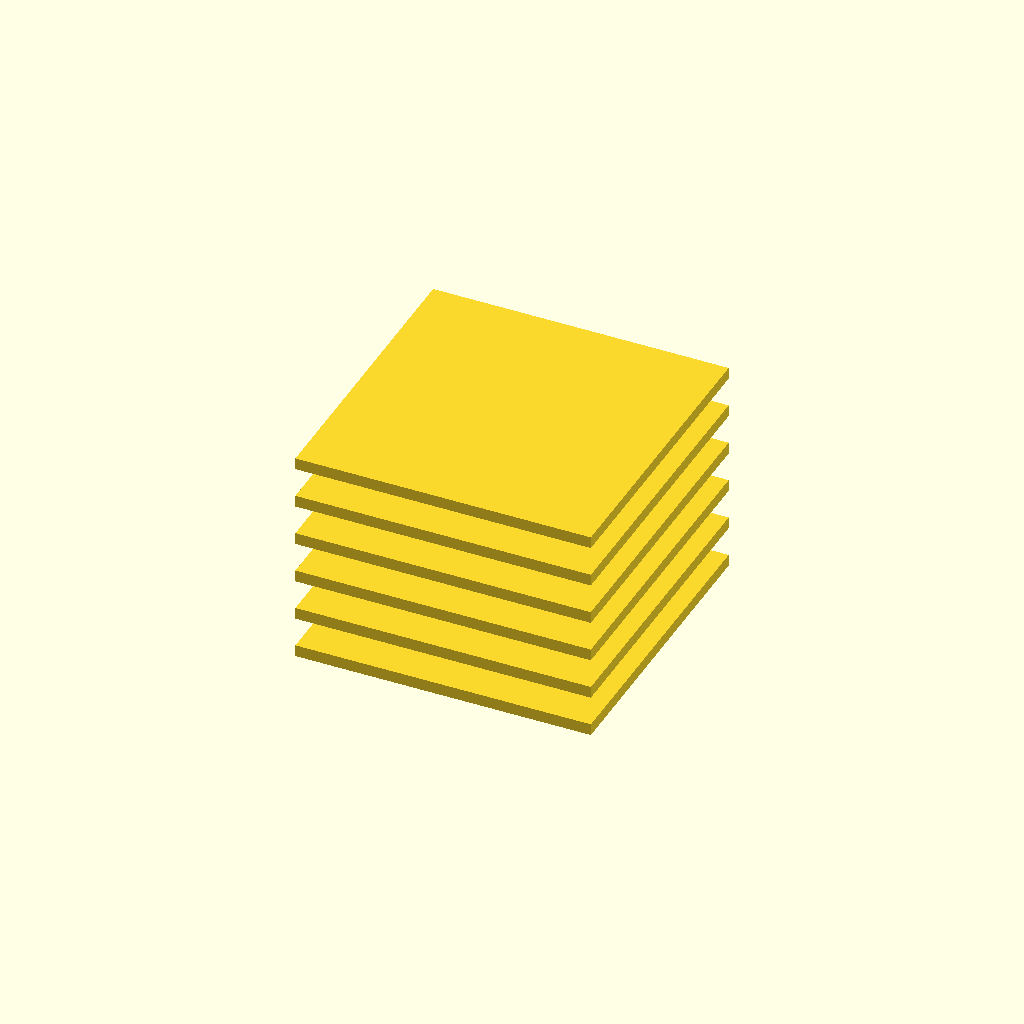
Cell 1 — every parameter at its default value.
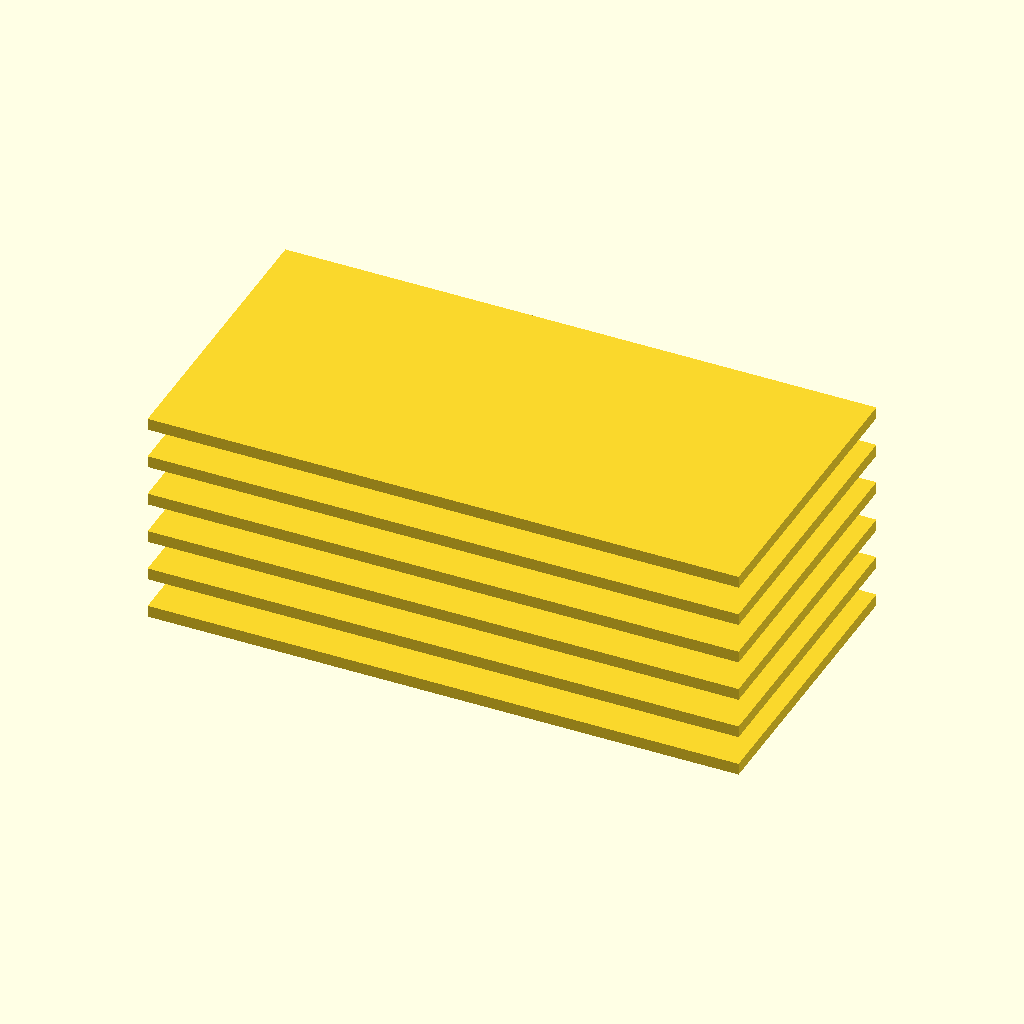
Cell 2: the same model with plate_length = 100.
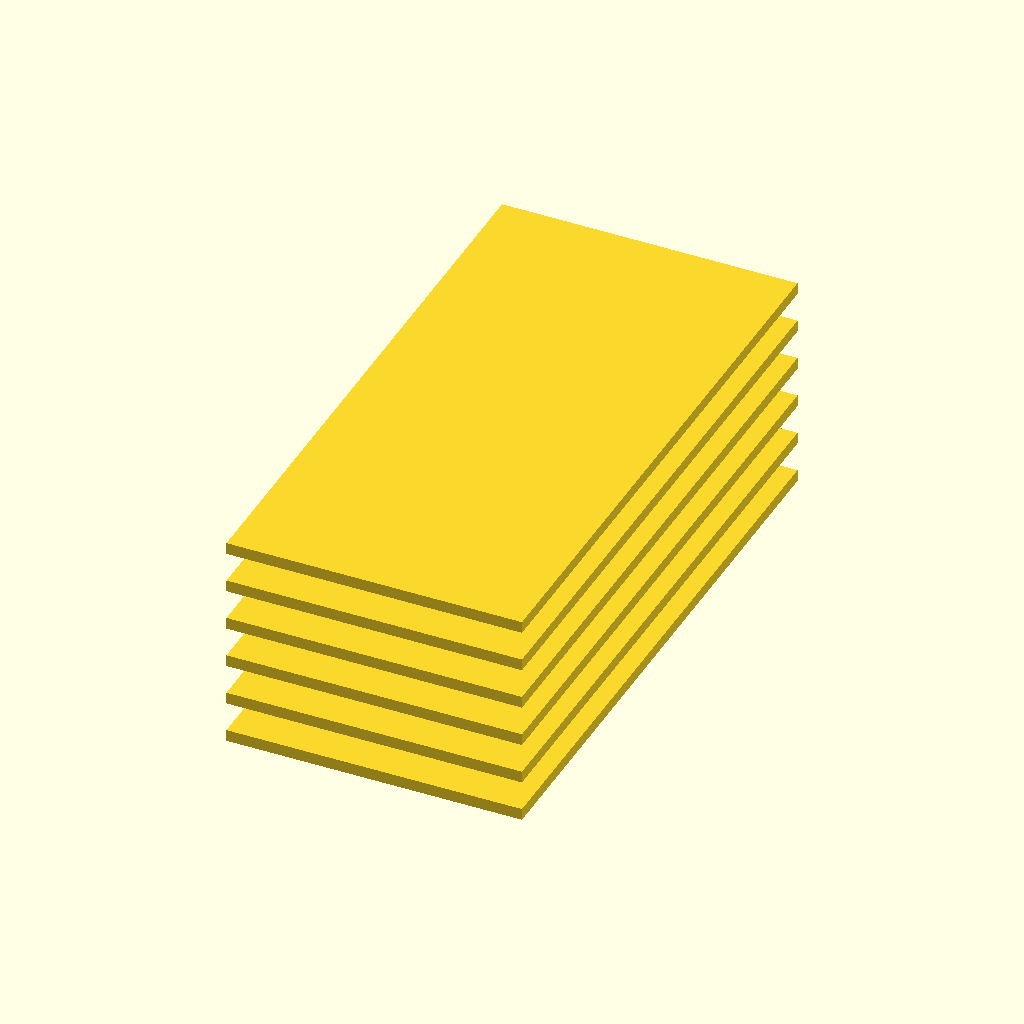
Cell 3 — plate_width set to 100, the other parameters unchanged.
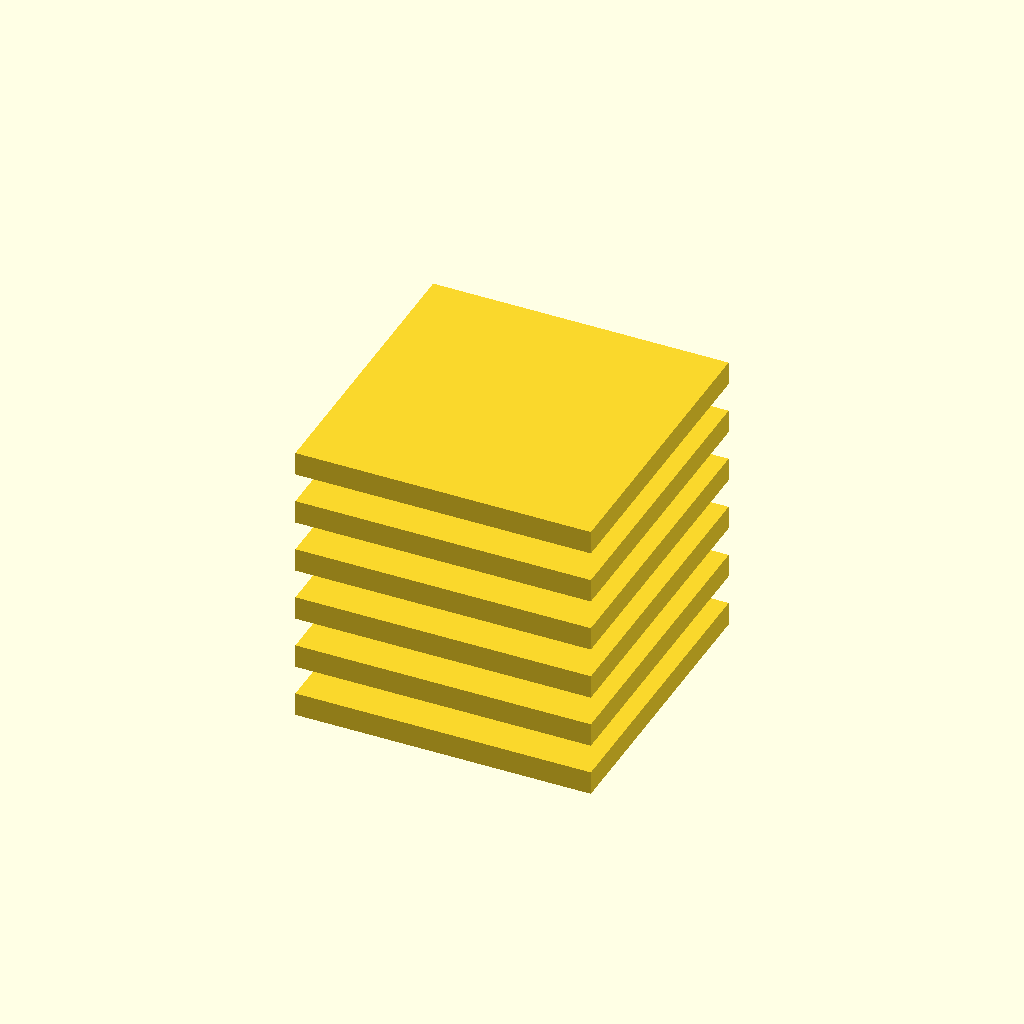
Cell 4 — plate_thickness set to 4, the other parameters unchanged.
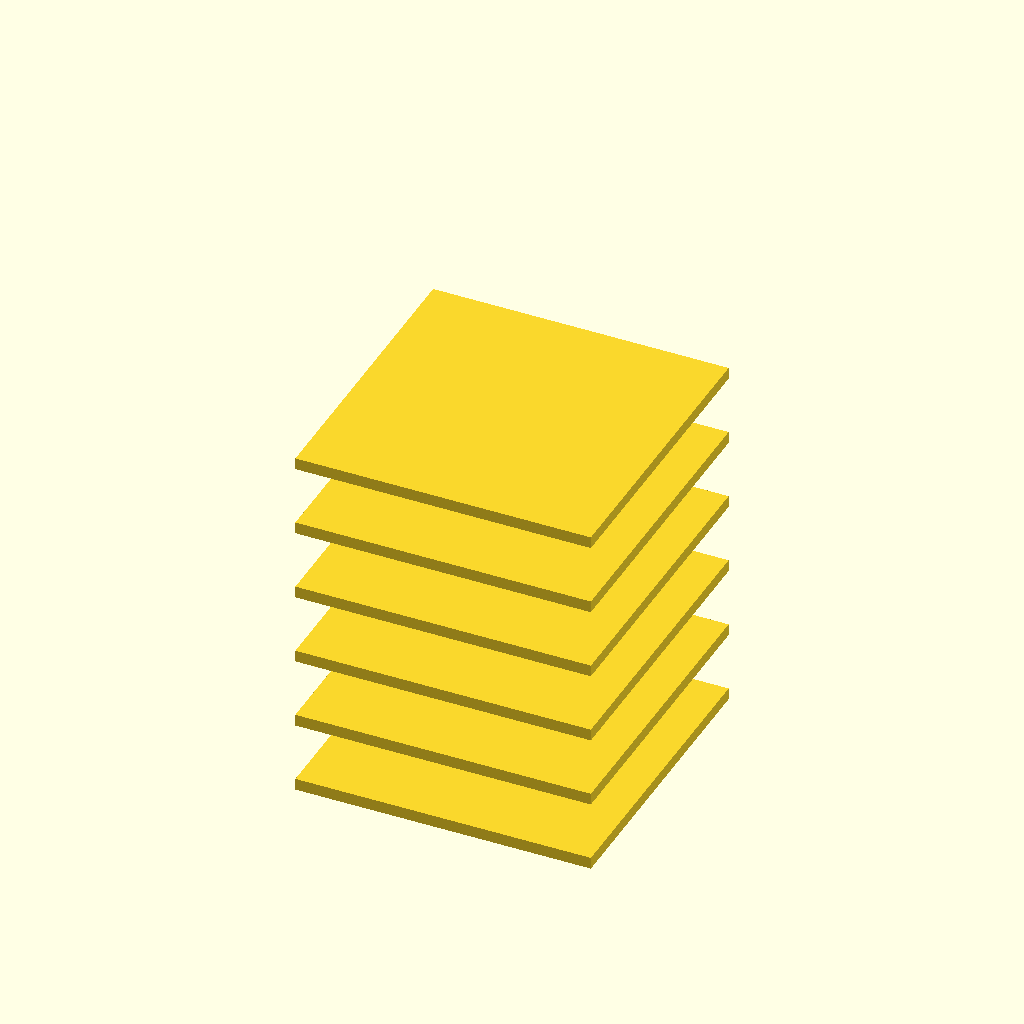
Cell 5: plate_spacing = 10 (everything else at default).
One fixed orthographic camera (rotation 55°, 0°, 25°; colour scheme Cornfield) for every cell.
OpenSCAD source file deepcad_8037/0053/00537434/output_0/00537434.scad:

// Parameters for the flat plate
plate_length = 50;  // Length of the flat plate
plate_width = 50;   // Width of the flat plate
plate_thickness = 2; // Thickness of the flat plate
plate_spacing = 5;  // Spacing between each layer

// Function to create a flat plate
module flat_plate() {
    cube([plate_length, plate_width, plate_thickness], center = true);
}

// Stack of flat plates
module stacked_flat_plates() {
    for (i = [0:5]) {
        translate([0, 0, -i * (plate_thickness + plate_spacing)])
            flat_plate();
    }
}

// Render the stacked flat plates
stacked_flat_plates();
Customizer parameters (derived from the source; name, type, default, range or options):
plate_length: number, default 50
plate_width: number, default 50
plate_thickness: number, default 2
plate_spacing: number, default 5
